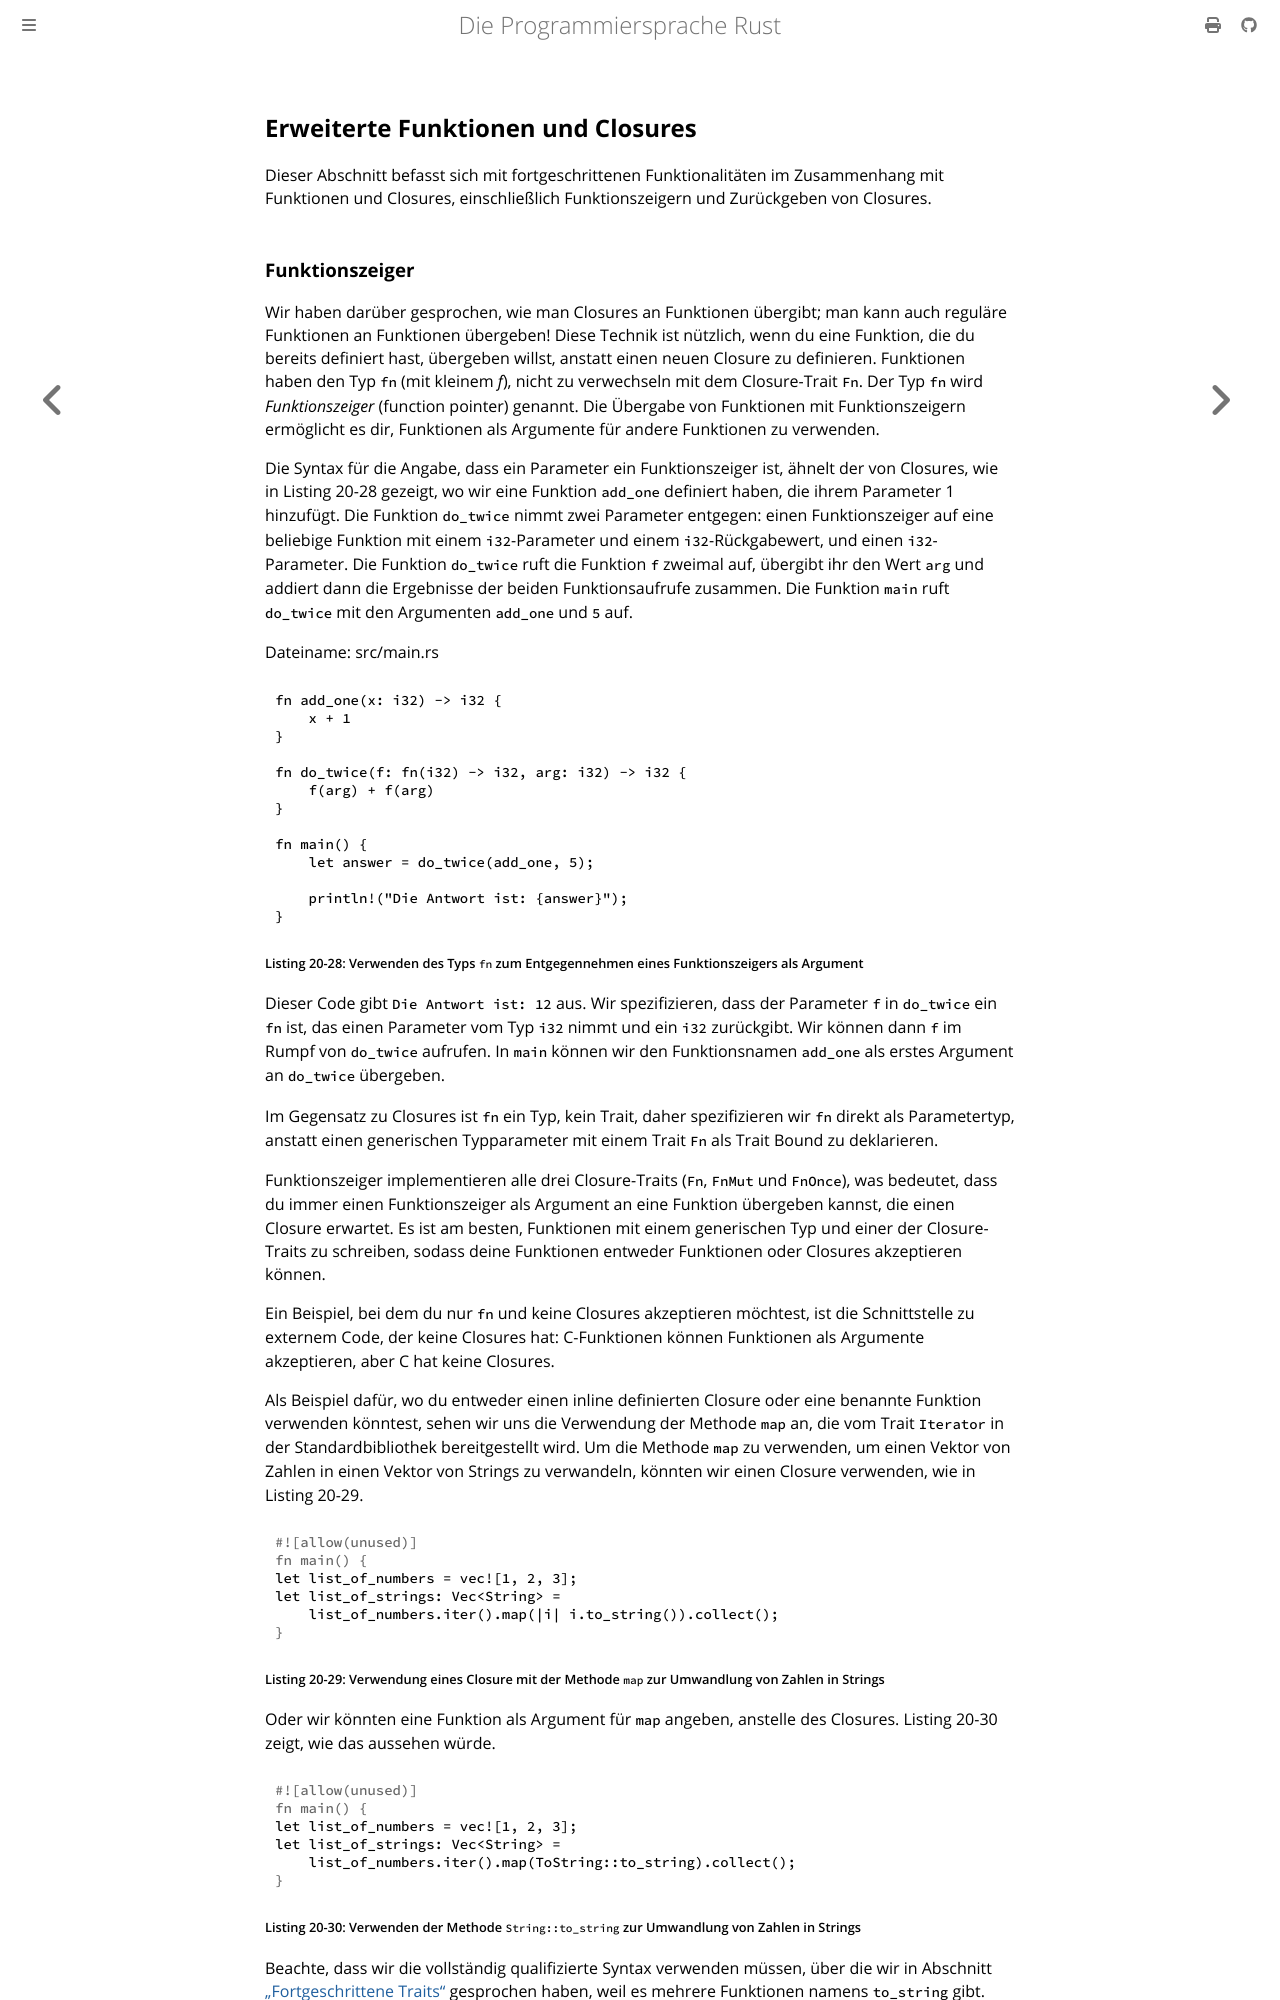

repository: rust-lang-de/rustbook-de · page: ch20-04-advanced-functions-and-closures.html · generator: mdbook

## Erweiterte Funktionen und Closures

Dieser Abschnitt befasst sich mit fortgeschrittenen Funktionalitäten im
Zusammenhang mit Funktionen und Closures, einschließlich Funktionszeigern und
Zurückgeben von Closures.
